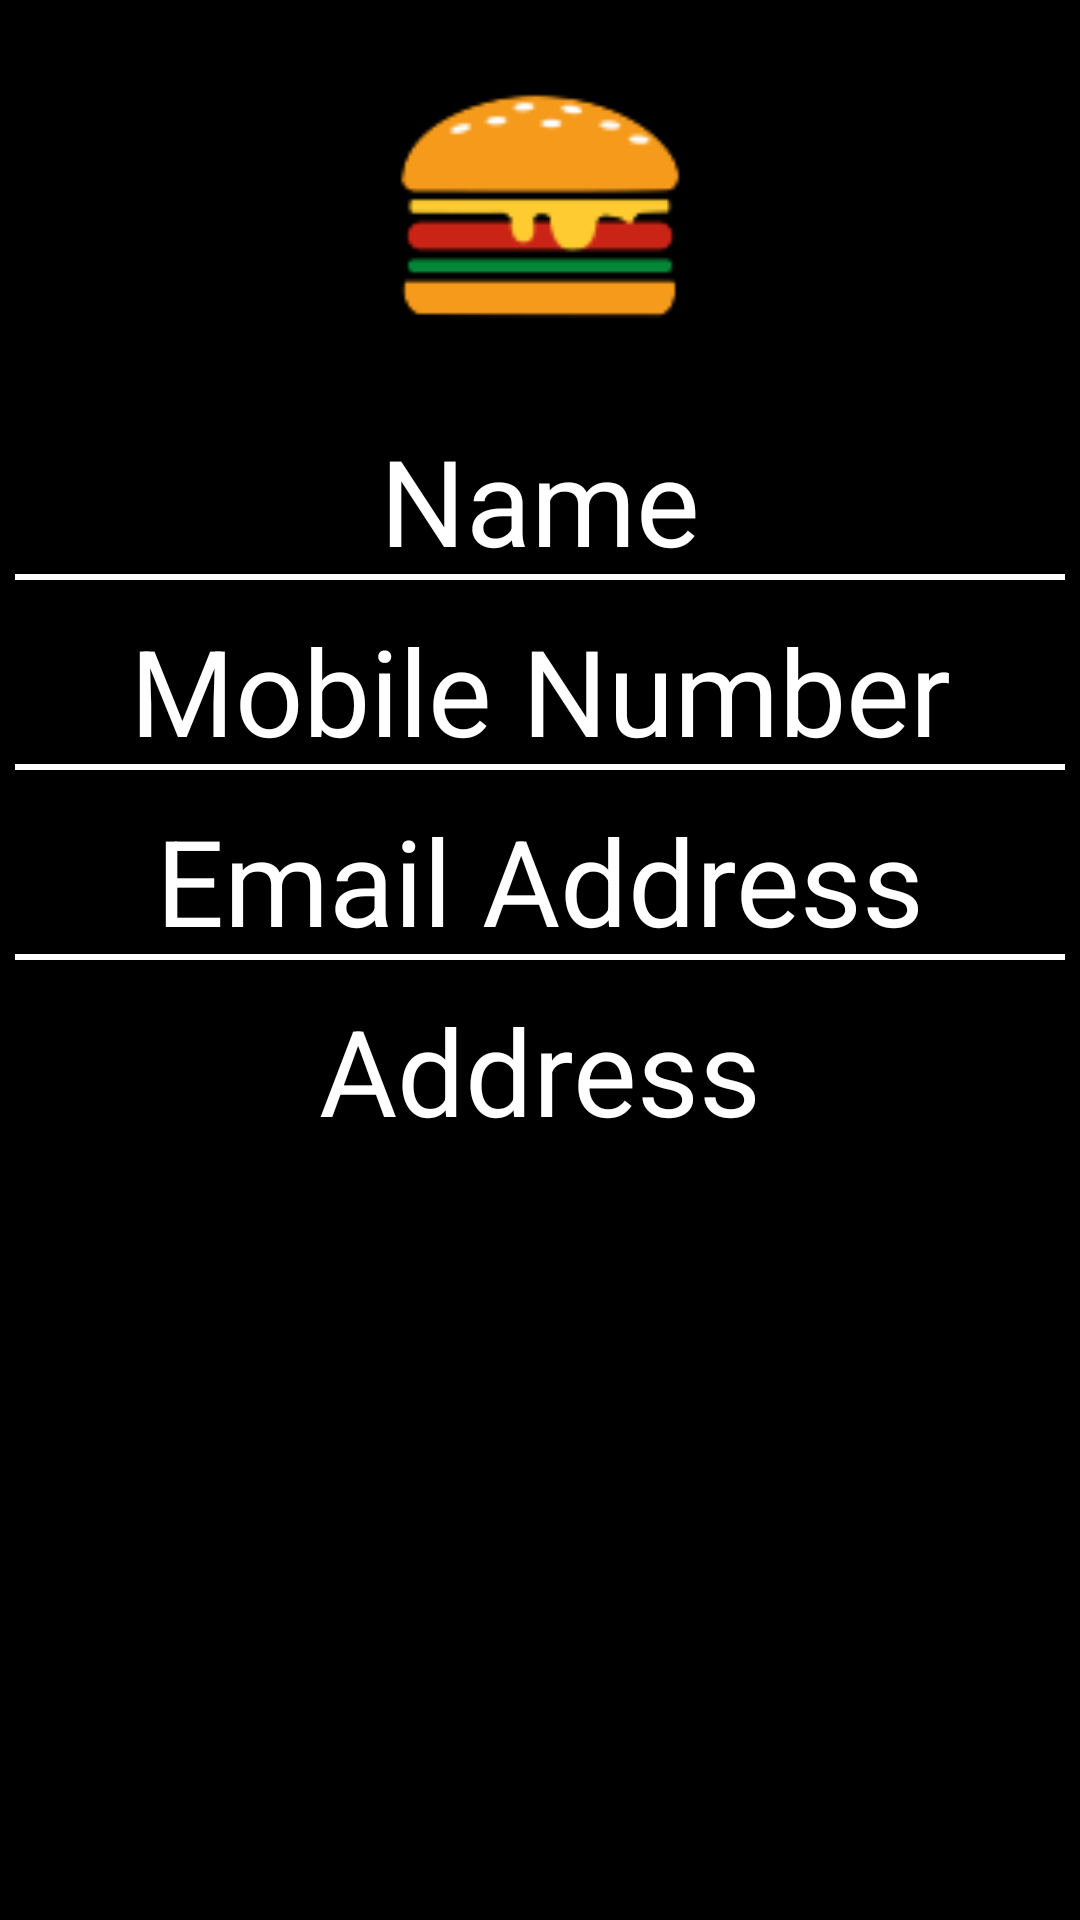

Produce the Android XML layout that renders to this screen, including the resource entries it uses.
<!-- AndroidManifest.xml: application theme AppTheme -->
<!-- res/layout/fragment_profile.xml -->
<?xml version="1.0" encoding="utf-8"?>
<androidx.constraintlayout.widget.ConstraintLayout xmlns:android="http://schemas.android.com/apk/res/android"
    xmlns:app="http://schemas.android.com/apk/res-auto"
    xmlns:tools="http://schemas.android.com/tools"
    android:layout_width="match_parent"
    android:layout_height="match_parent"
    tools:context=".fragments.ProfileFragment"
    android:background="@color/colorPrimaryDark">

    <ImageView
        android:id="@+id/imgProfileLogo"
        android:layout_width="120dp"
        android:layout_height="120dp"
        android:src="@drawable/logo"
        app:layout_constraintEnd_toEndOf="parent"
        app:layout_constraintStart_toStartOf="parent"
        app:layout_constraintTop_toTopOf="parent"
        android:layout_margin="10dp"/>

    <TextView
        android:id="@+id/txtProfileName"
        android:layout_width="wrap_content"
        android:layout_height="wrap_content"
        android:text="Name"
        android:textColor="@color/colorAccent"
        android:textSize="40sp"
        app:layout_constraintEnd_toEndOf="parent"
        app:layout_constraintStart_toStartOf="parent"
        app:layout_constraintTop_toBottomOf="@+id/imgProfileLogo"
        android:layout_margin="10dp"/>

    <Button
        android:id="@+id/button"
        android:layout_width="350dp"
        android:layout_height="2dp"
        android:background="@color/colorAccent"
        app:layout_constraintBottom_toBottomOf="@+id/txtProfileName"
        app:layout_constraintEnd_toEndOf="parent"
        app:layout_constraintStart_toStartOf="parent"/>

    <TextView
        android:id="@+id/txtProfileMobileNumber"
        android:layout_width="wrap_content"
        android:layout_height="wrap_content"
        android:text="Mobile Number"
        android:textColor="@color/colorAccent"
        android:textSize="40sp"
        app:layout_constraintEnd_toEndOf="parent"
        app:layout_constraintStart_toStartOf="parent"
        app:layout_constraintTop_toBottomOf="@+id/button"
        android:layout_margin="10dp"/>

    <Button
        android:id="@+id/button2"
        android:layout_width="350dp"
        android:layout_height="2dp"
        android:background="@color/colorAccent"
        app:layout_constraintBottom_toBottomOf="@+id/txtProfileMobileNumber"
        app:layout_constraintEnd_toEndOf="parent"
        app:layout_constraintStart_toStartOf="parent" />

    <TextView
        android:id="@+id/txtProfileEmailAddress"
        android:layout_width="wrap_content"
        android:layout_height="wrap_content"
        android:text="Email Address"
        android:textColor="@color/colorAccent"
        android:textSize="40sp"
        app:layout_constraintEnd_toEndOf="parent"
        app:layout_constraintStart_toStartOf="parent"
        app:layout_constraintTop_toBottomOf="@+id/button2"
        android:layout_margin="10dp"/>

    <Button
        android:id="@+id/button3"
        android:layout_width="350dp"
        android:layout_height="2dp"
        android:background="@color/colorAccent"
        app:layout_constraintBottom_toBottomOf="@+id/txtProfileEmailAddress"
        app:layout_constraintEnd_toEndOf="parent"
        app:layout_constraintStart_toStartOf="parent" />

    <TextView
        android:id="@+id/txtProfileAddress"
        android:layout_width="wrap_content"
        android:layout_height="wrap_content"
        android:text="Address"
        android:textColor="@color/colorAccent"
        android:textSize="40sp"
        app:layout_constraintEnd_toEndOf="parent"
        app:layout_constraintStart_toStartOf="parent"
        app:layout_constraintTop_toBottomOf="@+id/button3"
        android:layout_margin="10dp"/>


</androidx.constraintlayout.widget.ConstraintLayout>
<!-- resources referenced by this layout -->
<resources>
  <color name="colorAccent">#FFFFFF</color>
  <color name="colorPrimaryDark">#000000</color>
  <!-- drawable logo: png bitmap (drawable, 2875 bytes) -->
  <style name="AppTheme" parent="Theme.AppCompat.Light.NoActionBar">
          
          <item name="colorPrimary">@color/colorPrimary</item>
          <item name="colorPrimaryDark">@color/colorPrimaryDark</item>
          <item name="colorAccent">@color/colorAccent</item>
      </style>
  <color name="colorPrimary">#757575</color>
</resources>
